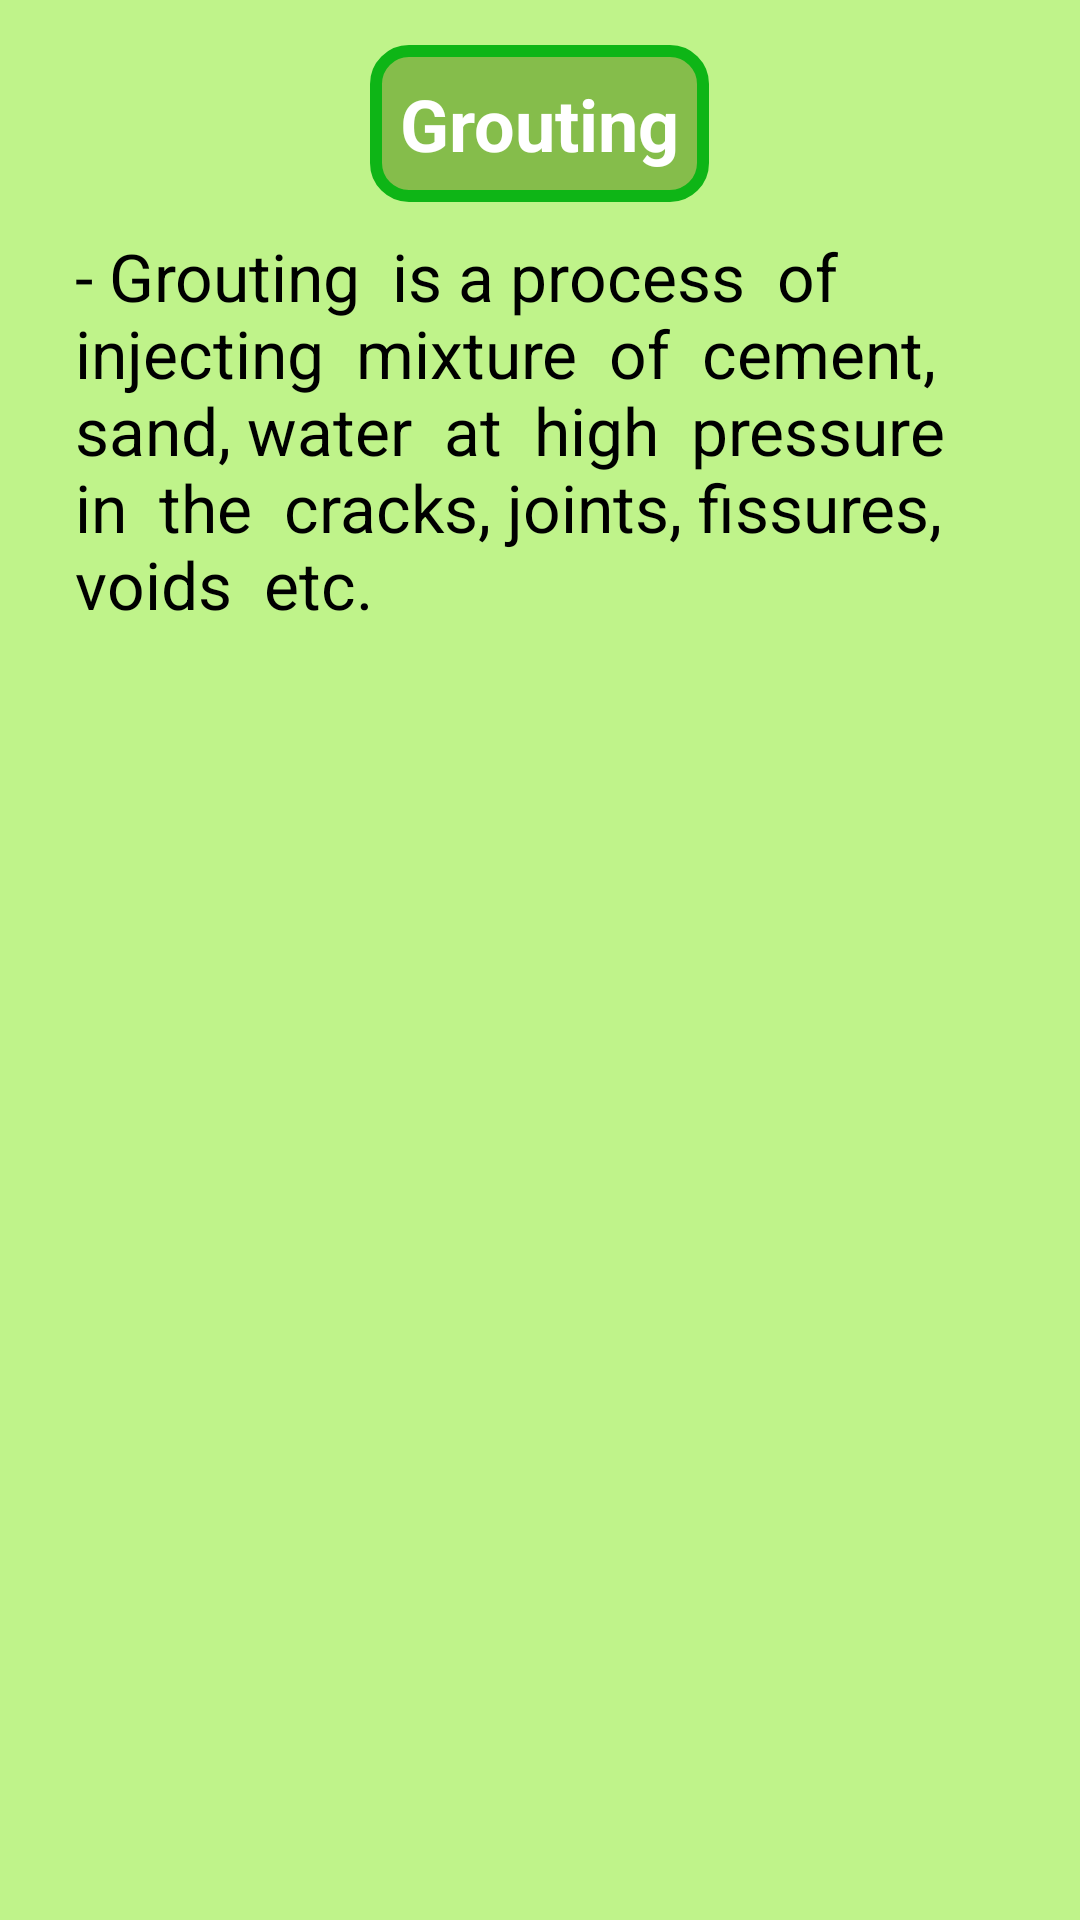

Reconstruct the res/layout file that produces this screen, plus the resources it refers to.
<!-- AndroidManifest.xml: application theme Theme.ConcreteCrackRepairGuide -->
<!-- res/layout/activity_grouting.xml -->
<?xml version="1.0" encoding="utf-8"?>
<LinearLayout xmlns:android="http://schemas.android.com/apk/res/android"
    xmlns:app="http://schemas.android.com/apk/res-auto"
    xmlns:tools="http://schemas.android.com/tools"
    android:layout_width="match_parent"
    android:layout_height="match_parent"
    tools:context=".Reptech.Grouting"
    android:orientation="vertical"
    android:background="#BFF38A"
    android:padding="15dp">
    <ScrollView
        android:layout_width="match_parent"
        android:layout_height="match_parent">

    <LinearLayout
        android:layout_width="match_parent"
        android:layout_height="wrap_content"
        android:orientation="vertical">
    <LinearLayout
        android:layout_width="match_parent"
        android:layout_height="wrap_content"
        android:orientation="horizontal"
        android:gravity="center">

        <TextView
            android:layout_width="wrap_content"
            android:layout_height="wrap_content"
            android:text="Grouting"
            android:textSize="24sp"
            android:textStyle="bold"
            android:textColor="@color/white"
            android:background="@drawable/title_background2"
            />

    </LinearLayout>
    <TextView
        android:layout_width="match_parent"
        android:layout_height="wrap_content"
        android:padding="10dp"
        android:text="- Grouting  is a process  of  injecting  mixture  of  cement, sand, water  at  high  pressure  in  the  cracks, joints, fissures, voids  etc."
        android:textColor="@color/black"
        android:textSize="22sp"/>

    <androidx.recyclerview.widget.RecyclerView
        android:layout_width="match_parent"
        android:layout_height="wrap_content"
        android:id="@+id/gr_rv"/>

    </LinearLayout>
    </ScrollView>

</LinearLayout>
<!-- resources referenced by this layout -->
<resources>
  <!-- drawable title_background2 (drawable) -->
  <?xml version="1.0" encoding="utf-8"?>
  <shape xmlns:android="http://schemas.android.com/apk/res/android">
      <solid
          android:color="#85BD4B" >
      </solid>
  
      <stroke
          android:width="4dp"
          android:color="#0EB516" >
      </stroke>
  
      <padding
          android:left="10dp"
          android:top="10dp"
          android:right="10dp"
          android:bottom="10dp"    >
      </padding>
  
      <corners
          android:radius="11dp"   >
      </corners>
  </shape>
  <style name="Theme.ConcreteCrackRepairGuide" parent="Theme.MaterialComponents.DayNight.DarkActionBar">
          
          <item name="colorPrimary">@color/purple_500</item>
          <item name="colorPrimaryVariant">@color/purple_700</item>
          <item name="colorOnPrimary">@color/white</item>
          
          <item name="colorSecondary">@color/teal_200</item>
          <item name="colorSecondaryVariant">@color/teal_700</item>
          <item name="colorOnSecondary">@color/black</item>
          
          <item name="android:statusBarColor" tools:targetApi="l">?attr/colorPrimaryVariant</item>
          
      </style>
  <!-- not gathered from this repository: default colours our renderer supplied (Android Studio template values) -->
  <color name="purple_500">#FF6200EE</color>
  <color name="purple_700">#FF3700B3</color>
  <color name="teal_200">#FF03DAC5</color>
  <color name="teal_700">#FF018786</color>
  <color name="black">#FF000000</color>
  <color name="white">#FFFFFFFF</color>
</resources>
